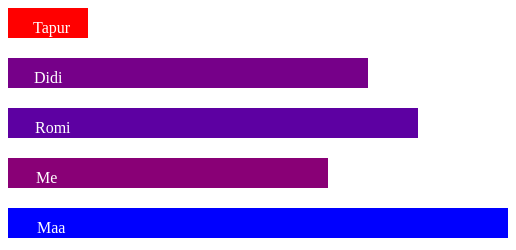
D3 v3 page, settled after 360 driven frames (6 s of simulated time); the page loaded 1 data file(s).



d3.json('mydata.json',function(data){


var canvas = d3.select("body")
        .append('svg')
        .attr("width", 500)
        .attr("height", 500);

var arr=d3.extent(data);
console.log(d3.min(data));
console.log(d3.max(data));

console.log(arr[0].age,arr[1].age);
    var colorRange=d3.scale.linear()
          .domain([8,60])
             .range(['red','blue']);       

   var bars = canvas.selectAll('rect')
        .data(data)
        .enter()
          .append('rect')
          .attr("width", function(d){return d.age*10})
          .attr("height", 30)
       	  .attr('fill',function(d){return colorRange(d.age);})
          .attr("y", function(d,i){ return i*50;});


   var texts = canvas.selectAll('text')
        .data(data)
        .enter()
          .append('text')
       	  .attr('fill','#ffffff')
       	  .attr("x", function(d,i){ return i+25;})
          .attr("y", function(d,i){ return i*50+25;})
           .text(function(d){ return d.name;});

});


            


### data: mydata.json
[
 {
  "name": "Tapur",
  "age": 8
 },
 {
  "name": "Didi",
  "age": 36
 },
 {
  "name": "Romi",
  "age": 41
 },
 {
  "name": "Me",
  "age": 32
 },
 {
  "name": "Maa",
  "age": 60
 }
]